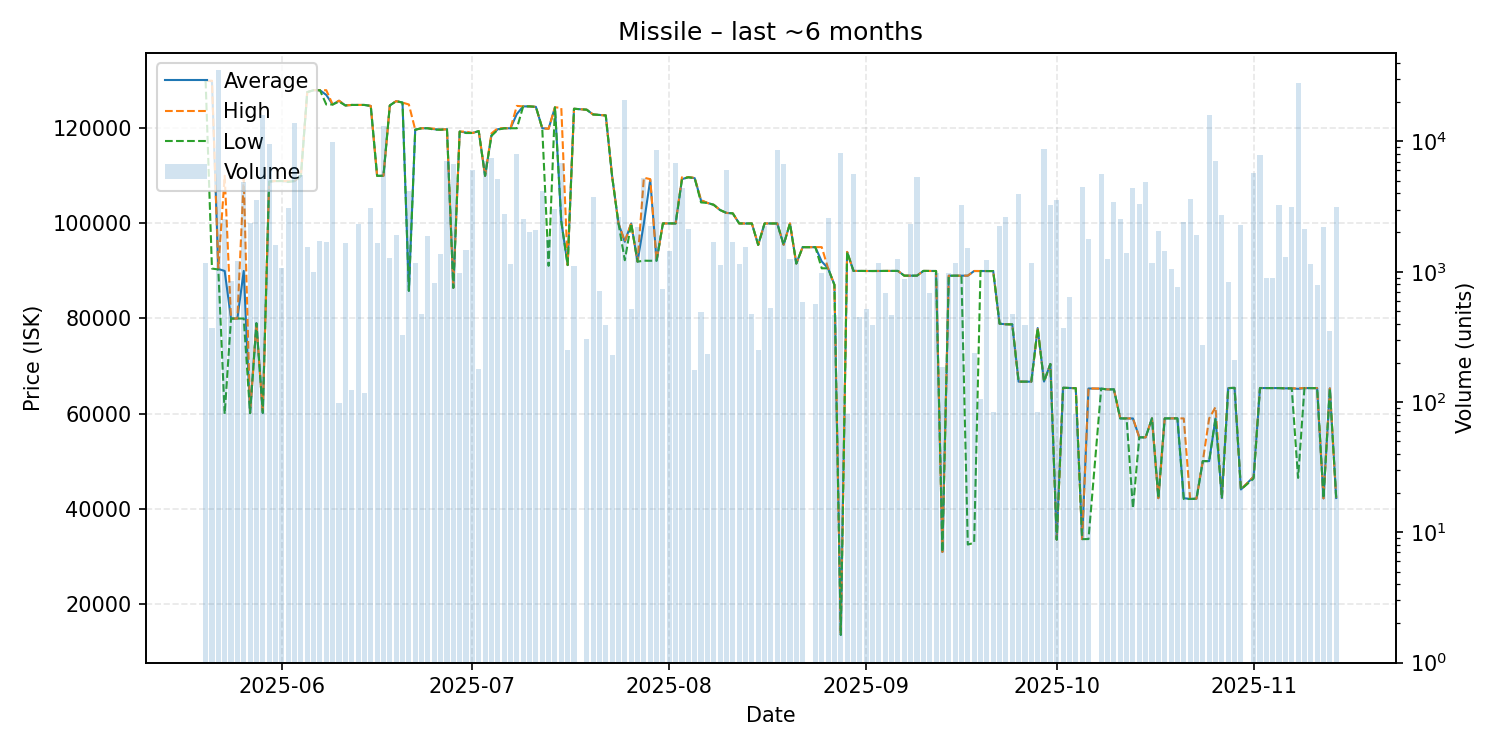

The file beside this chart, header and first rows:
date, average, highest, lowest, order_count, volume
2025-05-20, 130000, 130000, 130000, 6, 1159
2025-05-21, 129900, 130000, 90490, 6, 369
2025-05-22, 90410, 90500, 90310, 20, 35205
2025-05-23, 89990, 110000, 59900, 8, 2540
2025-05-24, 79990, 79990, 79990, 9, 855
2025-05-25, 79980, 79980, 79980, 6, 1218
2025-05-26, 89990, 109500, 80000, 15, 4876
2025-05-27, 60090, 60090, 60090, 6, 2350
2025-05-28, 79000, 79000, 79000, 12, 3525
2025-05-29, 60150, 60150, 60150, 17, 15996
2025-05-30, 108800, 108800, 108800, 14, 9614
2025-05-31, 108900, 108900, 108900, 15, 1597
2025-06-01, 108900, 108900, 108900, 15, 1063
2025-06-02, 108800, 108900, 108700, 11, 3104
2025-06-03, 108900, 108900, 108900, 13, 13817
2025-06-04, 110000, 110000, 110000, 13, 5502
2025-06-05, 127600, 127600, 127600, 7, 1550
2025-06-06, 128000, 128000, 128000, 3, 993
2025-06-07, 128000, 128000, 128000, 6, 1708
2025-06-08, 127000, 128000, 125000, 9, 1694
2025-06-09, 125000, 125000, 125000, 12, 9968
2025-06-10, 125784, 125800, 125600, 3, 98
2025-06-11, 124800, 124800, 124800, 8, 1672
2025-06-12, 124900, 124900, 124900, 3, 124
2025-06-13, 124900, 124900, 124900, 11, 2342
2025-06-14, 124900, 124900, 124900, 3, 117
2025-06-15, 124700, 124700, 124700, 14, 3084
2025-06-16, 110000, 110000, 110000, 8, 1665
2025-06-17, 110000, 110000, 110000, 14, 13173
2025-06-18, 124800, 124800, 124800, 10, 1265
2025-06-19, 125700, 125700, 125700, 4, 1903
2025-06-20, 125400, 125400, 125400, 5, 324
2025-06-21, 85830, 125000, 85800, 16, 4148
2025-06-22, 119700, 119700, 119700, 6, 1166
2025-06-23, 120000, 120000, 120000, 6, 477
2025-06-24, 120000, 120000, 120000, 15, 1873
2025-06-25, 119800, 119900, 119700, 8, 818
2025-06-26, 119700, 119700, 119700, 10, 1362
2025-06-27, 119800, 119800, 119800, 12, 7074
2025-06-28, 86450, 86450, 86445, 4, 6763
2025-06-29, 119300, 119300, 119300, 3, 981
2025-06-30, 119100, 119300, 119000, 6, 1473
2025-07-01, 119000, 119000, 119000, 6, 6032
2025-07-02, 119400, 119400, 119400, 2, 180
2025-07-03, 110000, 110000, 110000, 12, 7128
2025-07-04, 118500, 118900, 118400, 19, 7434
2025-07-05, 119800, 120000, 119700, 9, 5184
2025-07-06, 120000, 120000, 120000, 10, 2760
2025-07-07, 120000, 120000, 120000, 8, 1140
2025-07-08, 123000, 124700, 120000, 4, 7981
2025-07-09, 124600, 124600, 124600, 10, 2539
2025-07-10, 124600, 124600, 124600, 6, 2006
2025-07-11, 124500, 124500, 124500, 7, 2096
2025-07-12, 120000, 120000, 120000, 13, 4127
2025-07-13, 119900, 119900, 91070, 12, 1847
2025-07-14, 124400, 124400, 124400, 5, 3024
2025-07-15, 100400, 124300, 100400, 13, 6881
2025-07-16, 91230, 91230, 91230, 2, 252
2025-07-17, 124100, 124100, 124100, 6, 1103
2025-07-19, 123900, 123900, 123900, 2, 303
... 115 more rows
